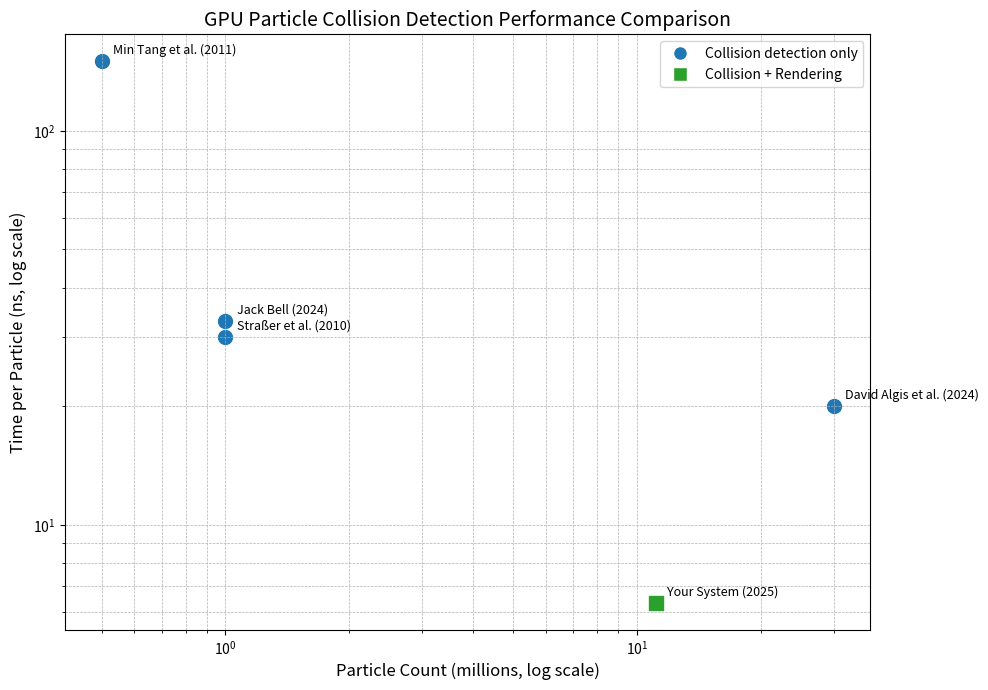

Python code for this plot:
import matplotlib.pyplot as plt

# === Input data ===
# Each entry: (label, particle_count_in_millions, ns_per_particle, rendering_included)
data = [
    ("Jack Bell (2024)", 1, 33, False),
    ("David Algis et al. (2024)", 30, 20, False),    # example kernel-only average
    ("Min Tang et al. (2011)", 0.5, 150, False),
    ("Straßer et al. (2010)", 1, 30, False),
    ("Your System (2025)", 11.09, 6.35, True),
]

# === Extract for plotting ===
labels = [d[0] for d in data]
particle_counts = [d[1] for d in data]
ns_per_particle = [d[2] for d in data]
colors = ["tab:green" if d[3] else "tab:blue" for d in data]
markers = ["s" if d[3] else "o" for d in data]  # square for rendering, circle otherwise

# === Create plot ===
plt.figure(figsize=(10, 7))

for x, y, label, color, marker in zip(particle_counts, ns_per_particle, labels, colors, markers):
    plt.scatter(x, y, color=color, s=100, marker=marker, label=label)
    plt.annotate(label, (x, y), textcoords="offset points",
                 xytext=(8, 5), ha='left', fontsize=9)

plt.xscale("log")
plt.yscale("log")
plt.xlabel("Particle Count (millions, log scale)", fontsize=12)
plt.ylabel("Time per Particle (ns, log scale)", fontsize=12)
plt.title("GPU Particle Collision Detection Performance Comparison", fontsize=14)
plt.grid(True, which="both", linestyle="--", linewidth=0.5)

# Create legend manually for rendering vs non-rendering
from matplotlib.lines import Line2D
legend_elements = [
    Line2D([0], [0], marker='o', color='w', label='Collision detection only',
           markerfacecolor='tab:blue', markersize=10),
    Line2D([0], [0], marker='s', color='w', label='Collision + Rendering',
           markerfacecolor='tab:green', markersize=10)
]
plt.legend(handles=legend_elements, loc='best')

plt.tight_layout()

# === Save to file ===
plt.savefig("collision_detection_comparison_colored.png", dpi=300)
plt.savefig("collision_detection_comparison_colored.pdf")  # optional vector export

# === Show plot interactively (optional) ===
plt.show()
